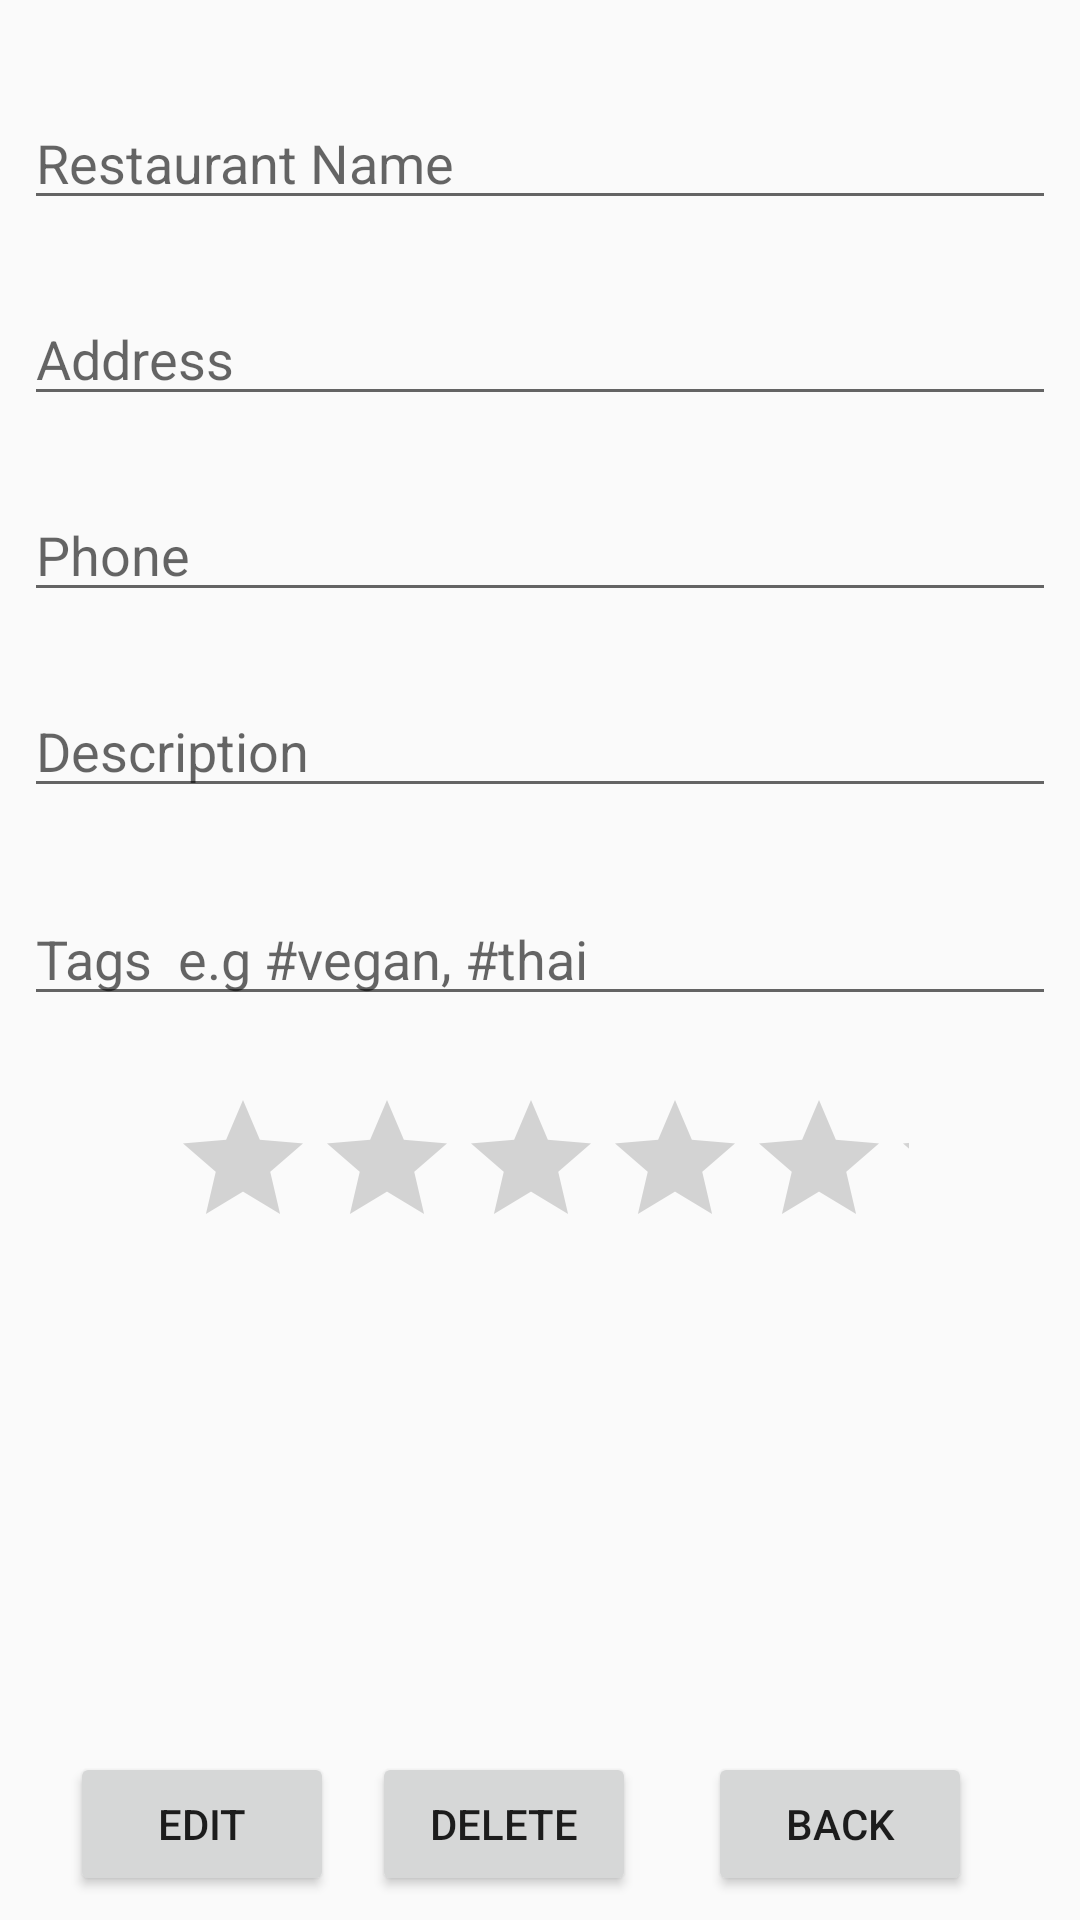

The Android layout XML behind this screen, and the referenced resources:
<!-- AndroidManifest.xml: application theme AppTheme -->
<!-- res/layout/activity_edit_resto.xml -->
<?xml version="1.0" encoding="utf-8"?>
<android.support.constraint.ConstraintLayout xmlns:android="http://schemas.android.com/apk/res/android"
    xmlns:app="http://schemas.android.com/apk/res-auto"
    xmlns:tools="http://schemas.android.com/tools"
    android:layout_width="match_parent"
    android:layout_height="match_parent"
    tools:context=".AddResto">

    <EditText
        android:id="@+id/etName"
        android:layout_width="0dp"
        android:layout_height="wrap_content"
        android:layout_marginStart="8dp"
        android:layout_marginLeft="8dp"
        android:layout_marginEnd="8dp"
        android:layout_marginRight="8dp"
        android:ems="10"
        android:hint="Restaurant Name"
        android:inputType="textPersonName"
        app:layout_constraintEnd_toEndOf="parent"
        app:layout_constraintHorizontal_bias="0.0"
        app:layout_constraintStart_toStartOf="parent"
        app:layout_constraintTop_toBottomOf="@+id/etID" />

    <EditText
        android:id="@+id/etAddress"
        android:layout_width="0dp"
        android:layout_height="wrap_content"
        android:layout_marginStart="8dp"
        android:layout_marginLeft="8dp"
        android:layout_marginTop="24dp"
        android:layout_marginEnd="8dp"
        android:layout_marginRight="8dp"
        android:ems="10"
        android:hint="Address"
        android:inputType="textPersonName"
        app:layout_constraintEnd_toEndOf="parent"
        app:layout_constraintHorizontal_bias="0.0"
        app:layout_constraintStart_toStartOf="parent"
        app:layout_constraintTop_toBottomOf="@+id/etName" />

    <EditText
        android:id="@+id/etPhone"
        android:layout_width="0dp"
        android:layout_height="wrap_content"
        android:layout_marginStart="8dp"
        android:layout_marginLeft="8dp"
        android:layout_marginTop="24dp"
        android:layout_marginEnd="8dp"
        android:layout_marginRight="8dp"
        android:ems="10"
        android:hint="Phone"
        android:inputType="textPersonName"
        app:layout_constraintEnd_toEndOf="parent"
        app:layout_constraintHorizontal_bias="0.0"
        app:layout_constraintStart_toStartOf="parent"
        app:layout_constraintTop_toBottomOf="@+id/etAddress" />

    <EditText
        android:id="@+id/etDesc"
        android:layout_width="0dp"
        android:layout_height="wrap_content"
        android:layout_marginStart="8dp"
        android:layout_marginLeft="8dp"
        android:layout_marginTop="24dp"
        android:layout_marginEnd="8dp"
        android:layout_marginRight="8dp"
        android:ems="10"
        android:hint="Description"
        android:inputType="textPersonName"
        app:layout_constraintEnd_toEndOf="parent"
        app:layout_constraintHorizontal_bias="0.0"
        app:layout_constraintStart_toStartOf="parent"
        app:layout_constraintTop_toBottomOf="@+id/etPhone" />

    <EditText
        android:id="@+id/etTags"
        android:layout_width="0dp"
        android:layout_height="wrap_content"
        android:layout_marginStart="8dp"
        android:layout_marginLeft="8dp"
        android:layout_marginTop="28dp"
        android:layout_marginEnd="8dp"
        android:layout_marginRight="8dp"
        android:ems="10"
        android:hint="Tags  e.g #vegan, #thai"
        android:inputType="textPersonName"
        app:layout_constraintEnd_toEndOf="parent"
        app:layout_constraintHorizontal_bias="0.0"
        app:layout_constraintStart_toStartOf="parent"
        app:layout_constraintTop_toBottomOf="@+id/etDesc" />

    <RatingBar
        android:id="@+id/ratingBar"
        style="@style/Widget.AppCompat.RatingBar"
        android:layout_width="246dp"
        android:layout_height="54dp"
        android:layout_marginStart="8dp"
        android:layout_marginLeft="8dp"
        android:layout_marginTop="24dp"
        android:layout_marginEnd="8dp"
        android:layout_marginRight="8dp"
        android:numStars="5"
        android:rating="0"
        android:stepSize="1"
        app:layout_constraintEnd_toEndOf="parent"
        app:layout_constraintStart_toStartOf="parent"
        app:layout_constraintTop_toBottomOf="@+id/etTags" />

    <Button
        android:id="@+id/edit"
        android:layout_width="wrap_content"
        android:layout_height="wrap_content"
        android:layout_marginStart="8dp"
        android:layout_marginLeft="8dp"
        android:layout_marginEnd="8dp"
        android:layout_marginRight="8dp"
        android:layout_marginBottom="8dp"
        android:text="edit"
        app:layout_constraintBottom_toBottomOf="parent"
        app:layout_constraintEnd_toStartOf="@+id/btnDelete"
        app:layout_constraintHorizontal_bias="0.772"
        app:layout_constraintStart_toStartOf="parent" />

    <Button
        android:id="@+id/btnBack"
        android:layout_width="wrap_content"
        android:layout_height="wrap_content"
        android:layout_marginEnd="36dp"
        android:layout_marginRight="36dp"
        android:layout_marginBottom="8dp"
        android:text="back"
        app:layout_constraintBottom_toBottomOf="parent"
        app:layout_constraintEnd_toEndOf="parent" />

    <EditText
        android:id="@+id/etID"
        android:layout_width="0dp"
        android:layout_height="32dp"
        android:layout_marginStart="8dp"
        android:layout_marginLeft="8dp"
        android:layout_marginEnd="8dp"
        android:layout_marginRight="8dp"
        android:ems="10"
        android:inputType="textPersonName"
        android:visibility="invisible"
        app:layout_constraintEnd_toEndOf="parent"
        app:layout_constraintStart_toStartOf="parent"
        tools:layout_editor_absoluteY="0dp" />

    <Button
        android:id="@+id/btnDelete"
        android:layout_width="wrap_content"
        android:layout_height="wrap_content"
        android:layout_marginEnd="24dp"
        android:layout_marginRight="24dp"
        android:layout_marginBottom="8dp"
        android:text="delete"
        app:layout_constraintBottom_toBottomOf="parent"
        app:layout_constraintEnd_toStartOf="@+id/btnBack" />

</android.support.constraint.ConstraintLayout>
<!-- resources referenced by this layout -->
<resources>
  <style name="AppTheme" parent="Theme.AppCompat.Light.NoActionBar">
          
          <item name="colorPrimary">@color/colorPrimary</item>
          <item name="colorPrimaryDark">@color/colorPrimaryDark</item>
          <item name="colorAccent">@color/colorAccent</item>
      </style>
  <!-- not gathered from this repository: default colours our renderer supplied (Android Studio template values) -->
  <color name="colorPrimary">#FF6200EE</color>
  <color name="colorPrimaryDark">#FF3700B3</color>
  <color name="colorAccent">#FF03DAC5</color>
</resources>
